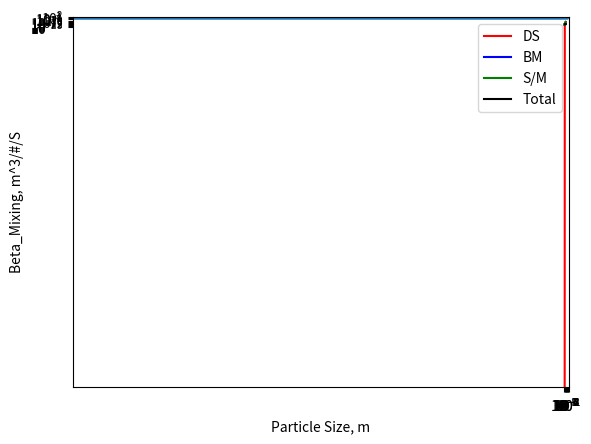

Here is the Python script that generated this plot:
# MATH, part 2
# Particle Physics
#-------------------------------------
# Getting started:

# install "numpy", "matplotlib" packages
# in terminal use:
# pip install sympy
# pip install matplotlib
    # if pip doesn't work, use pip3
    # if pip3 doesn't work, try "python -m pip install matplotlib"
    # if else: "python3 -m pip install matplotlib
    # if else: go to terminal and try:
    # curl https://bootstrap.pypa.io/get-pip.py > get-pip.py
    # if else....~\_o_/~


# import these packages with this code:
import matplotlib.pyplot as plt
import numpy as np
#--------------------------------------

# review of variables
x = 3
y = 2
z = 5
eq = x*y-z
print(eq)

#------------------------------------
# delete values assigned to variables.
del x,y,z
#------------------------------------

# plotting:

# linspace creates a series of values with the syntax:
# (left value, right value, number of points within range)
x = np.linspace(-10,10,100)
# pass the series through the function
y = x**2
# plot
plt.plot(x,y)
plt.show()

#-----------------------------------------
# Solving Complex (math) relationships
#-----------------------------------------

# In physics, the frequency at which particles come into surface
# contact through mixing can be calculated as:

# betaS = (1/6)*((di+dj)**3)*G {=} (m^3/#/s)

# where
# di [=] diameter of particles of size i (m)
# dj [=] diameter of particles of size j (m)
# G is the velocity gradient (s^-1)


# equation:

#betaS = (1/6)*((di+dj)**3)*float(G) # (m^3/#/s)
di = np.linspace(10**-7,10**-5,1000)
dj = np.linspace(10**-7,10**-4,1000)
G = 70
betaS = (1/6)*((di+dj)**3)*float(G) # (m^3/#/s)
plt.plot(di,betaS,'r')
plt.xlabel('Particle Size, m')
plt.ylabel('Beta_Mixing, m^3/#/S')
plt.axis('tight')
plt.show()

#--------------------------------------------
# apart from mixing, particles also come into contact in a fluid from:
# 1. Differential settling
# 2. Brownian (thermal) motion
# 3. Mixing (as we jsut explored)

# some constants we'll need:
# gravitational constant
g = 9.81 # m/s/s
# fluid viscosity
mu = 10**-3 # pascal seconds
# fluid density
rhol = 1000 #kg/m^3
# desnity of particle
rhop = 1.1*rhol # kg/m^3
# Boltzmann constant
kB = 1.38*10**-23 # m2kg/s/s/K
# Temperature of system (K)
T = 273 #K kelvin

# Beta for differential settling
betaDS = (np.pi*g/(72*mu))*np.absolute(di-dj)*(rhop-rhol)*(di+dj)**3
# Beta for Brownian motion
betaBM = (2*kB*T)/(3*mu)*((di+dj)**2)/(di*dj)
# Beta for Shear mixing
betaS = (1/6)*((di+dj)**3)*(G) # (m^3/#/s)
# Total:
Beta = betaS + betaBM+betaDS

plt.plot(di,betaDS,'r',label = "DS")
plt.plot(di,betaBM,'b',label ='BM')
plt.plot(di,betaS,'g',label ='S/M')
plt.plot(di,betaBM,'k',label ='Total')
plt.xscale("log")
plt.yscale("log")
plt.legend()
plt.show()


